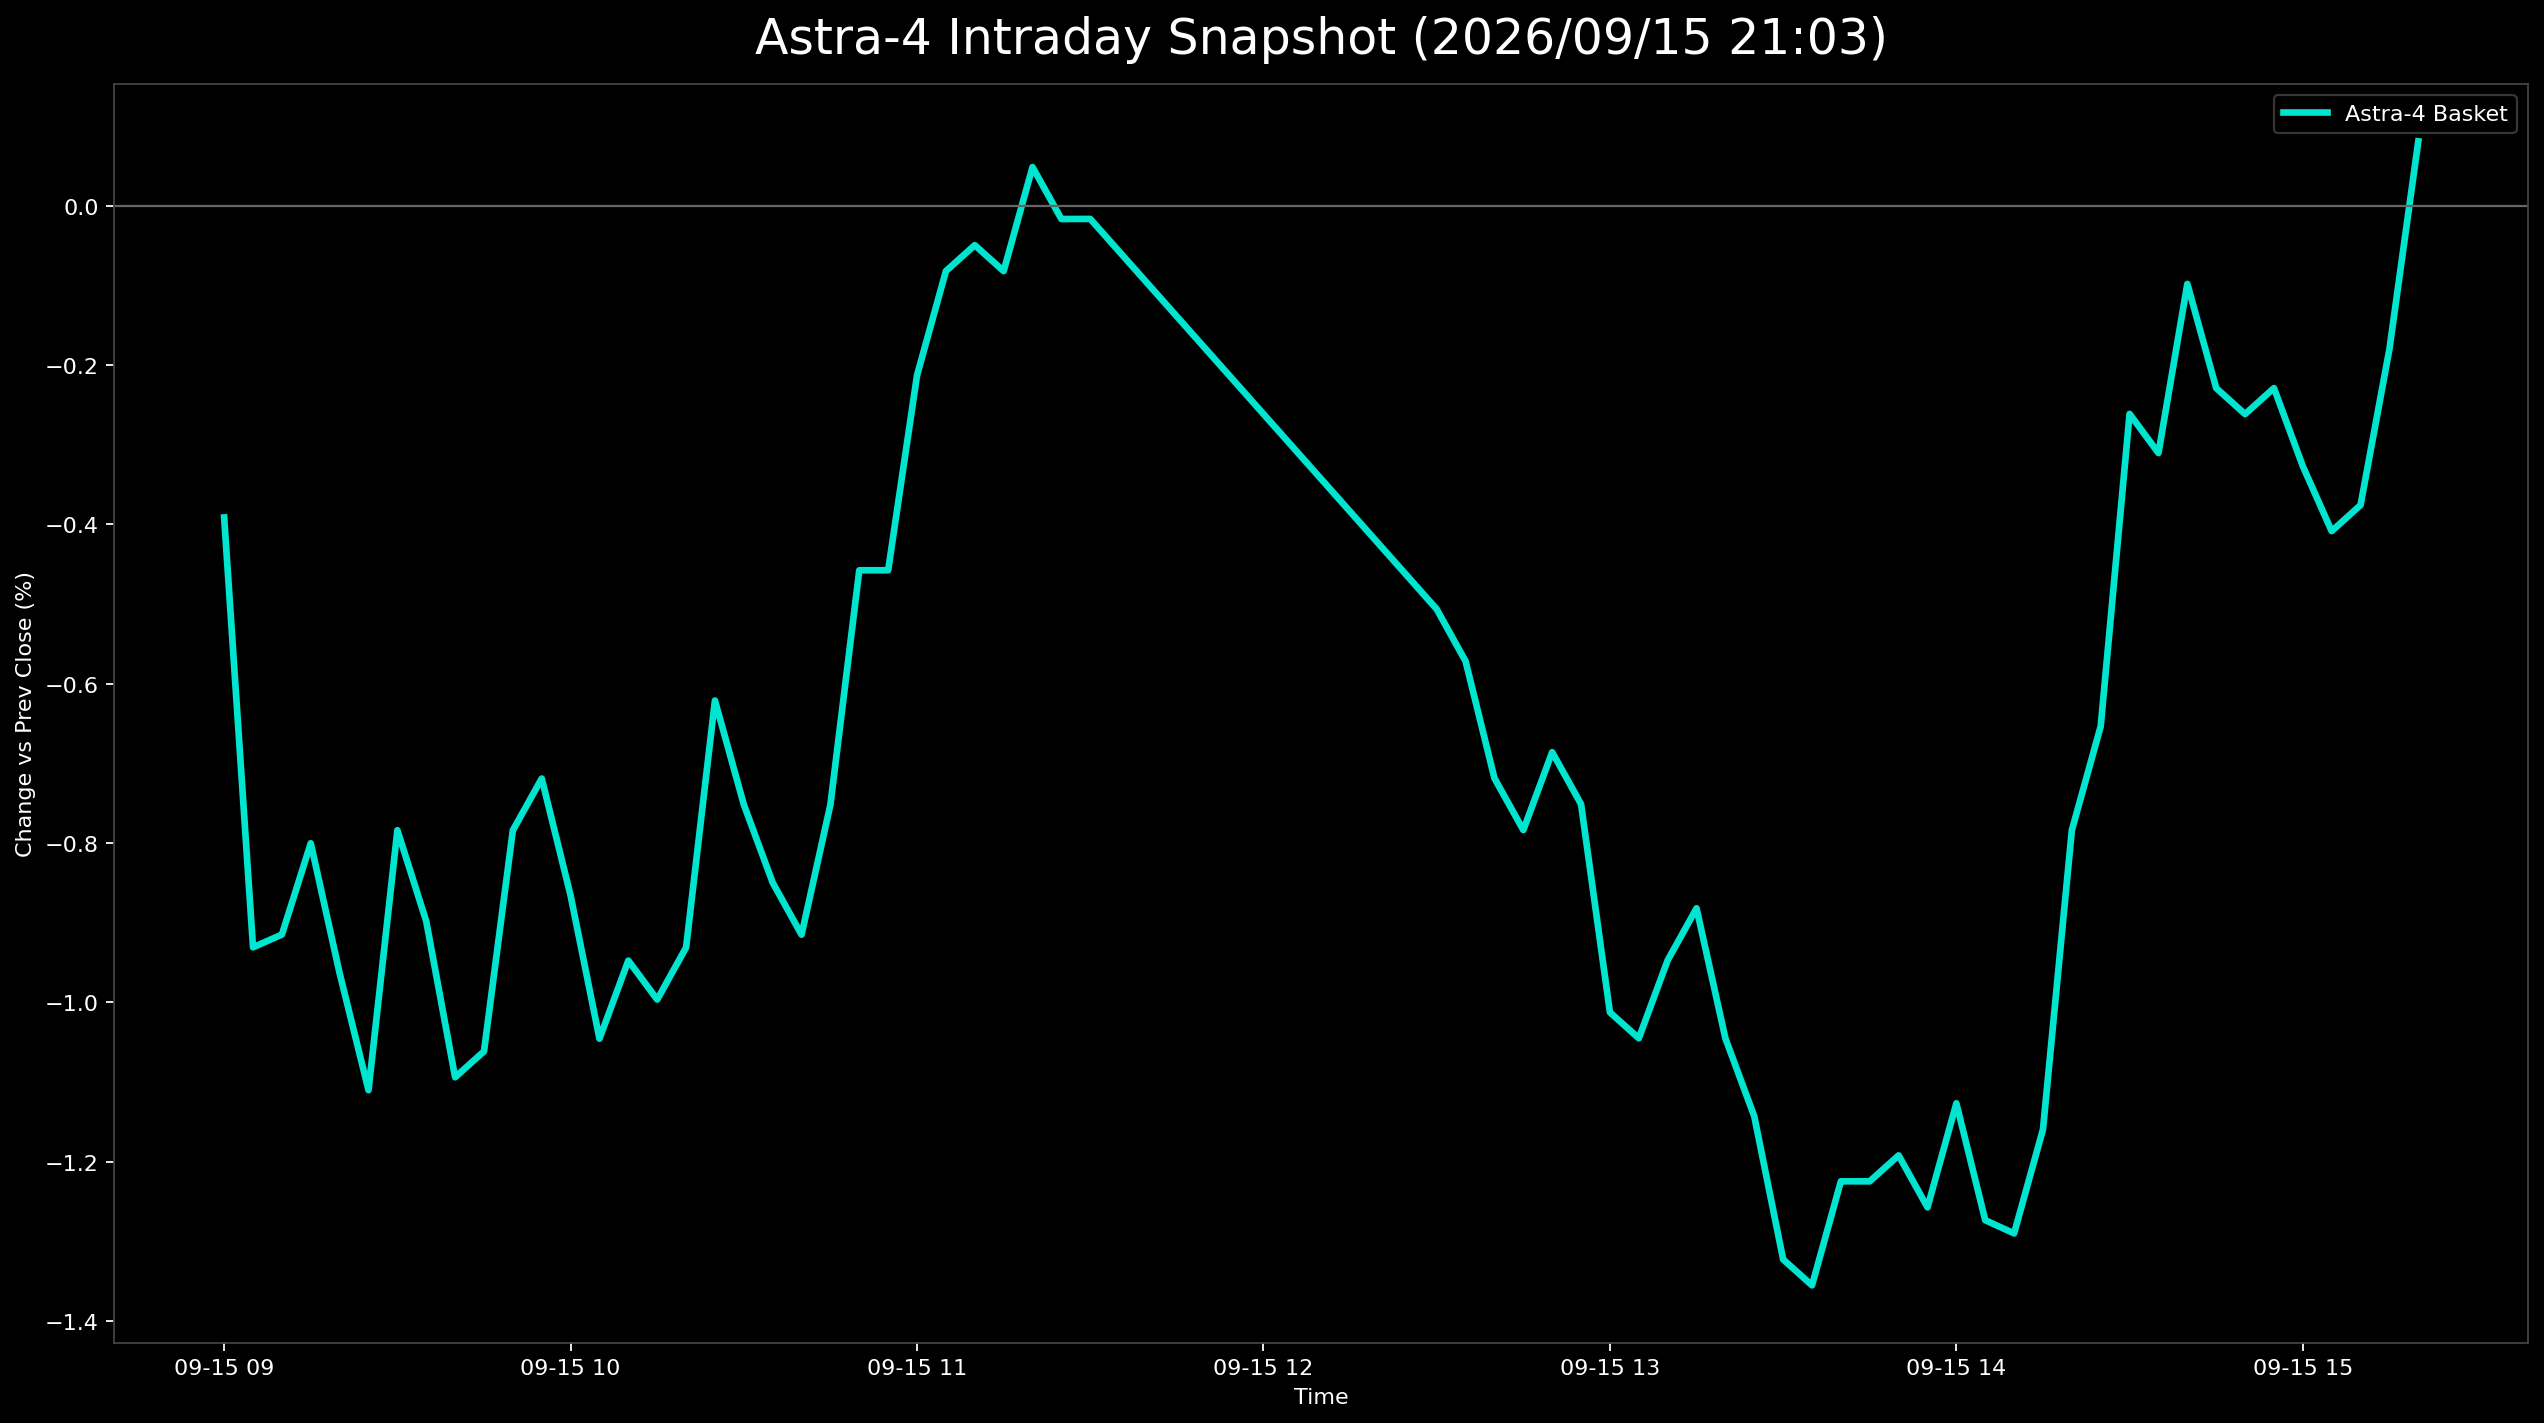

Source data for this figure (header and first rows):
日時, 9348.T, 402A.T, 186A.T, Astra4_mean
2026-09-15 09:00:00+09:00, , -0.003914, , -0.003914
2026-09-15 09:05:00+09:00, -0.002445, -0.003914, -0.02157, -0.009309
2026-09-15 09:10:00+09:00, 0.0, -0.001957, -0.02549, -0.009149
2026-09-15 09:15:00+09:00, -0.002445, -0.001957, -0.01961, -0.008003
2026-09-15 09:20:00+09:00, -0.002445, -0.005871, -0.02059, -0.009635
2026-09-15 09:25:00+09:00, -0.00489, -0.007828, -0.02059, -0.0111
2026-09-15 09:30:00+09:00, 0.0, -0.005871, -0.01765, -0.007839
2026-09-15 09:35:00+09:00, -0.002445, -0.003914, -0.02059, -0.008982
2026-09-15 09:40:00+09:00, -0.002445, -0.007828, -0.02255, -0.01094
2026-09-15 09:45:00+09:00, -0.002445, -0.005871, -0.02353, -0.01062
2026-09-15 09:50:00+09:00, 0.0, -0.003914, -0.01961, -0.007841
2026-09-15 09:55:00+09:00, 0.00489, -0.003914, -0.02255, -0.007191
2026-09-15 10:00:00+09:00, 0.002445, -0.003914, -0.02451, -0.00866
2026-09-15 10:05:00+09:00, 0.0, -0.001957, -0.02941, -0.01046
2026-09-15 10:10:00+09:00, 0.0, -0.001957, -0.02647, -0.009476
2026-09-15 10:15:00+09:00, -0.002445, 0.0, -0.02745, -0.009965
2026-09-15 10:20:00+09:00, -0.002445, 0.0, -0.02549, -0.009312
2026-09-15 10:25:00+09:00, 0.0, 0.003914, -0.02255, -0.006212
2026-09-15 10:30:00+09:00, 0.0, 0.001957, -0.02451, -0.007518
2026-09-15 10:35:00+09:00, 0.0, 0.001957, -0.02745, -0.008498
2026-09-15 10:40:00+09:00, 0.0, 0.0, -0.02745, -0.00915
2026-09-15 10:45:00+09:00, 0.0, 0.001957, -0.02451, -0.007518
2026-09-15 10:50:00+09:00, 0.0, 0.001957, -0.01569, -0.004576
2026-09-15 10:55:00+09:00, 0.0, 0.001957, -0.01569, -0.004576
2026-09-15 11:00:00+09:00, 0.002445, 0.003914, -0.01275, -0.002129
2026-09-15 11:05:00+09:00, 0.002445, 0.003914, -0.008824, -0.0008215
2026-09-15 11:10:00+09:00, 0.002445, 0.005871, -0.009804, -0.000496
2026-09-15 11:15:00+09:00, 0.002445, 0.003914, -0.008824, -0.0008215
2026-09-15 11:20:00+09:00, 0.002445, 0.005871, -0.006863, 0.0004844
2026-09-15 11:25:00+09:00, 0.002445, 0.003914, -0.006863, -0.000168
2026-09-15 11:30:00+09:00, 0.002445, 0.001957, -0.004902, -0.0001667
2026-09-15 12:30:00+09:00, -0.002445, 0.001957, -0.01471, -0.005065
2026-09-15 12:35:00+09:00, -0.002445, 0.001957, -0.01667, -0.005718
2026-09-15 12:40:00+09:00, -0.00489, 0.001957, -0.01863, -0.007187
2026-09-15 12:45:00+09:00, -0.00489, -0.001957, -0.01667, -0.007838
2026-09-15 12:50:00+09:00, -0.00489, 0.001957, -0.01765, -0.00686
2026-09-15 12:55:00+09:00, -0.00489, 0.0, -0.01765, -0.007512
2026-09-15 13:00:00+09:00, -0.00489, -0.001957, -0.02353, -0.01013
2026-09-15 13:05:00+09:00, -0.00489, -0.003914, -0.02255, -0.01045
2026-09-15 13:10:00+09:00, -0.00489, -0.001957, -0.02157, -0.009472
2026-09-15 13:15:00+09:00, -0.00489, 0.0, -0.02157, -0.00882
2026-09-15 13:20:00+09:00, -0.00489, -0.001957, -0.02451, -0.01045
2026-09-15 13:25:00+09:00, -0.00489, -0.003914, -0.02549, -0.01143
2026-09-15 13:30:00+09:00, -0.007335, -0.003914, -0.02843, -0.01323
2026-09-15 13:35:00+09:00, -0.007335, -0.005871, -0.02745, -0.01355
2026-09-15 13:40:00+09:00, -0.007335, -0.003914, -0.02549, -0.01225
2026-09-15 13:45:00+09:00, -0.007335, -0.003914, -0.02549, -0.01225
2026-09-15 13:50:00+09:00, -0.007335, -0.001957, -0.02647, -0.01192
2026-09-15 13:55:00+09:00, -0.007335, -0.003914, -0.02647, -0.01257
2026-09-15 14:00:00+09:00, -0.007335, -0.001957, -0.02451, -0.01127
2026-09-15 14:05:00+09:00, -0.00978, -0.003914, -0.02451, -0.01273
2026-09-15 14:10:00+09:00, -0.007335, -0.003914, -0.02745, -0.0129
2026-09-15 14:15:00+09:00, -0.007335, -0.001957, -0.02549, -0.01159
2026-09-15 14:20:00+09:00, -0.00489, 0.0, -0.01863, -0.007839
2026-09-15 14:25:00+09:00, -0.00489, 0.001957, -0.01667, -0.006533
2026-09-15 14:30:00+09:00, -0.00489, 0.005871, -0.008824, -0.002614
2026-09-15 14:35:00+09:00, -0.002445, 0.003914, -0.01078, -0.003105
2026-09-15 14:40:00+09:00, -0.00489, 0.009785, -0.007843, -0.0009828
2026-09-15 14:45:00+09:00, -0.00489, 0.009785, -0.01176, -0.00229
2026-09-15 14:50:00+09:00, -0.00489, 0.009785, -0.01275, -0.002617
... 6 more rows
